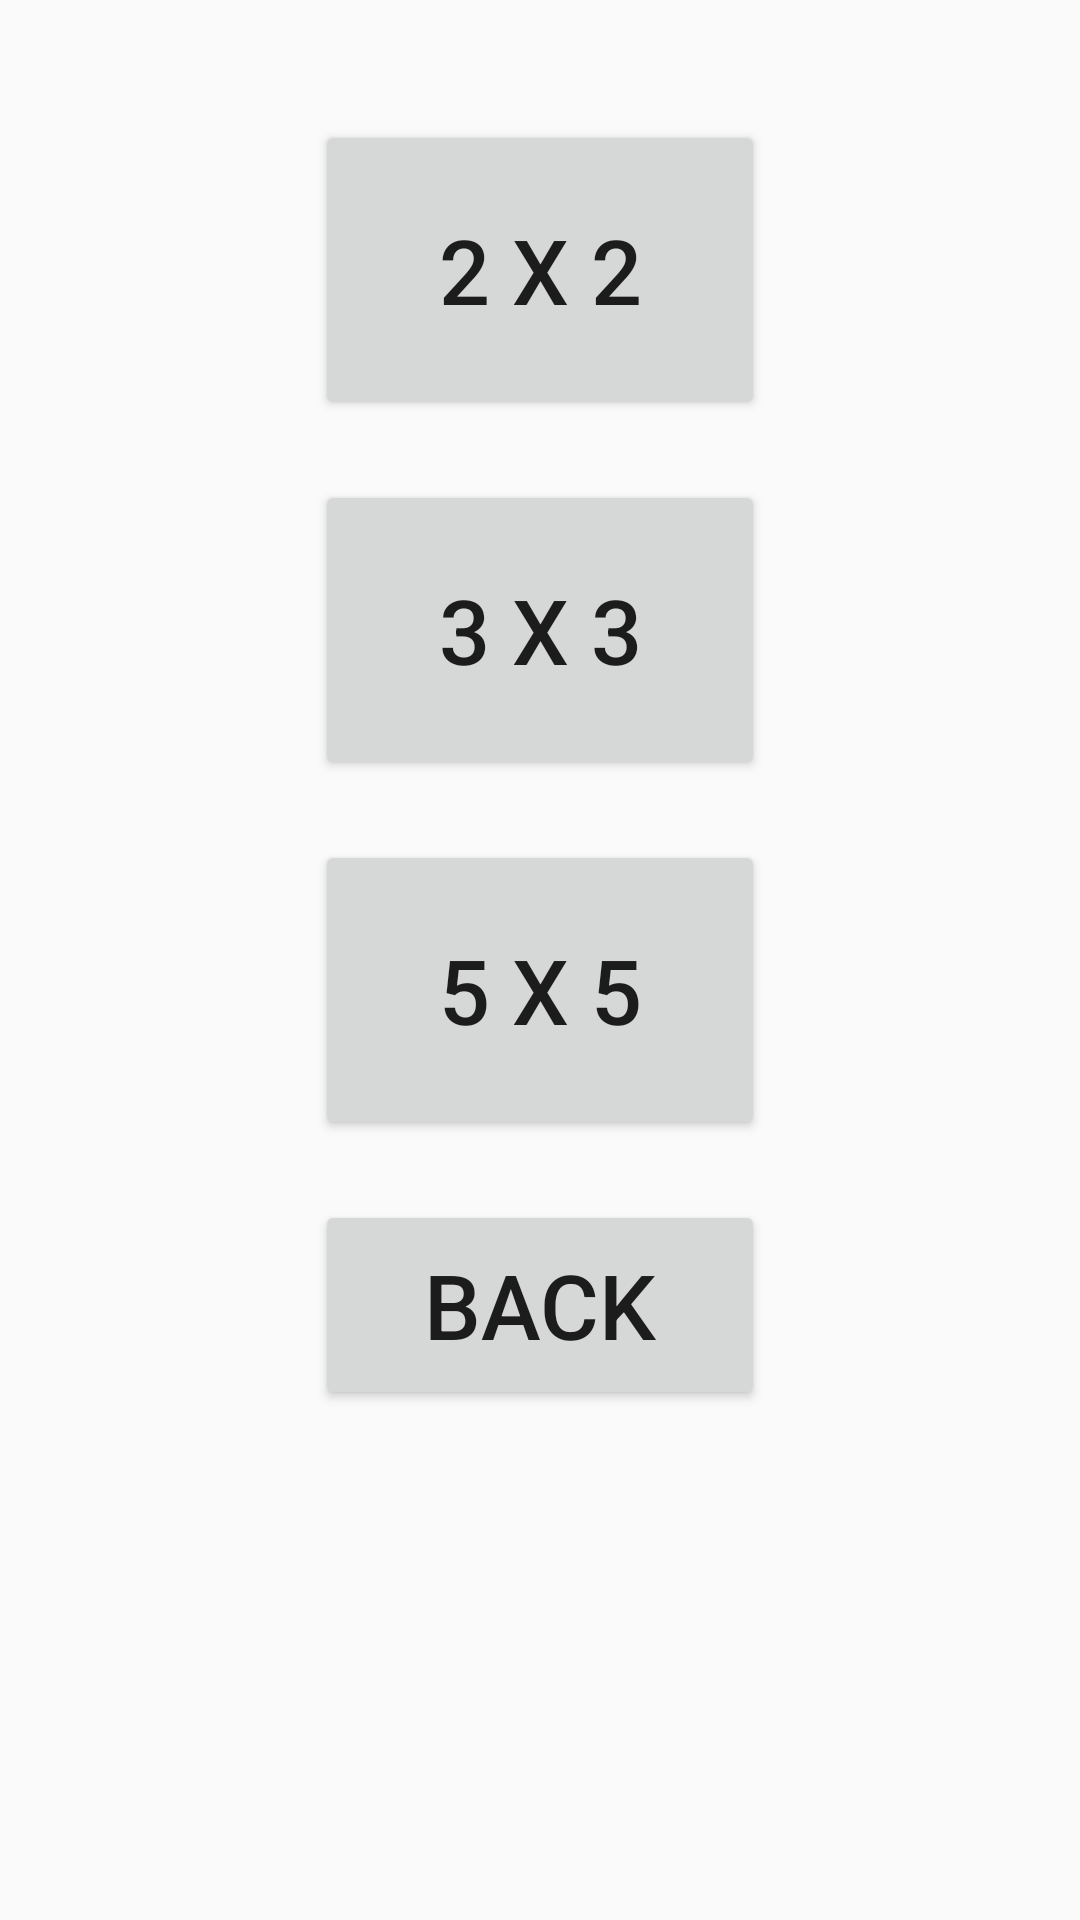

The Android layout XML behind this screen, and the referenced resources:
<!-- AndroidManifest.xml: application theme AppTheme -->
<!-- res/layout/layout_match_type.xml -->
<?xml version="1.0" encoding="utf-8"?>
<LinearLayout xmlns:android="http://schemas.android.com/apk/res/android"
    android:layout_width="match_parent"
    android:layout_height="match_parent"
    android:orientation="vertical">

    <Button
        android:layout_width="150dp"
        android:layout_height="100dp"
        android:layout_marginTop="40dp"
        android:textSize="30sp"
        android:layout_gravity="center_horizontal"
        android:onClick="matchTwoVsTwo"
        android:text="2 x 2" />

    <Button
        android:layout_marginTop="20dp"
        android:layout_width="150dp"
        android:layout_height="100dp"
        android:textSize="30sp"
        android:layout_gravity="center_horizontal"
        android:onClick="matchThreeVsThree"
        android:text="3 x 3"/>

    <Button
        android:id="@+id/button"
        android:layout_width="150dp"
        android:layout_height="100dp"
        android:layout_gravity="center_horizontal"
        android:layout_marginTop="20dp"
        android:onClick="matchFiveVsFive"
        android:text="5 x 5"
        android:textSize="30sp" />

    <Button
        android:layout_marginTop="20dp"
        android:layout_width="150dp"
        android:layout_height="70dp"
        android:textSize="30sp"
        android:layout_gravity="center_horizontal"
        android:onClick="previousActivity"
        android:text="Back"/>


</LinearLayout>
<!-- resources referenced by this layout -->
<resources>
  <style name="AppTheme" parent="Theme.AppCompat.Light.DarkActionBar">
          
          <item name="colorPrimary">@color/colorPrimary</item>
          <item name="colorPrimaryDark">@color/colorPrimaryDark</item>
          <item name="colorAccent">@color/colorAccent</item>
      </style>
  <color name="colorPrimary">#1E2538</color>
  <color name="colorPrimaryDark">#0E121B</color>
  <color name="colorAccent">#F5FA55</color>
</resources>
